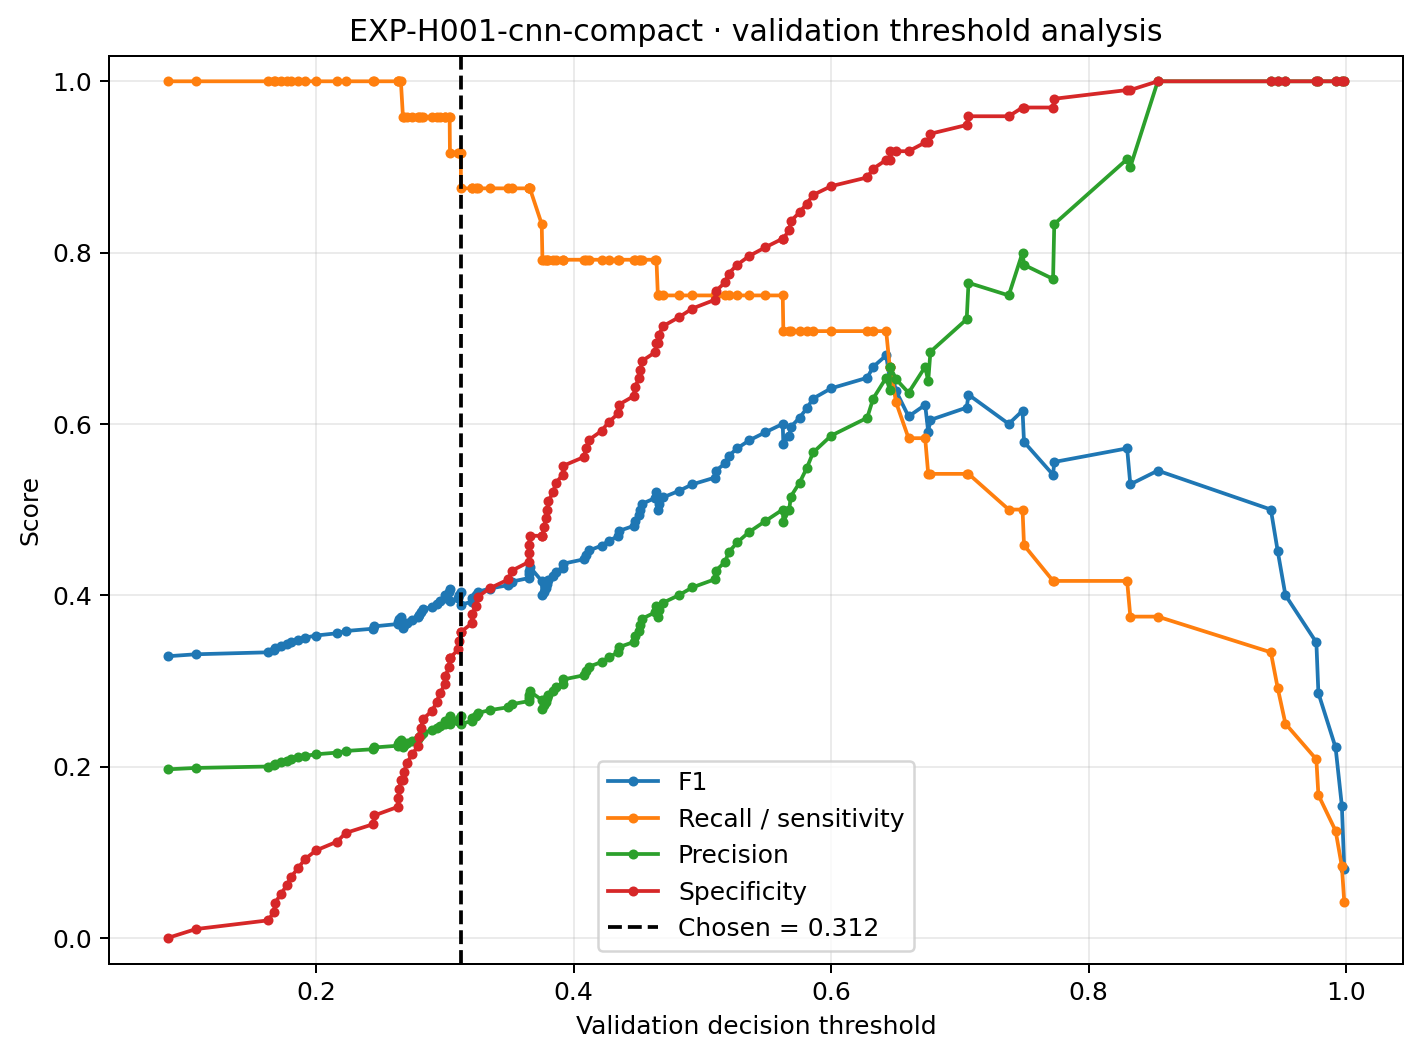

The data file committed next to this chart (first rows):
threshold, f1, recall_sensitivity, precision, specificity
0.08493, 0.3288, 1.0, 0.1967, 0.0
0.1065, 0.331, 1.0, 0.1983, 0.0102
0.1628, 0.3333, 1.0, 0.2, 0.02041
0.1671, 0.3357, 1.0, 0.2017, 0.03061
0.168, 0.338, 1.0, 0.2034, 0.04082
0.1724, 0.3404, 1.0, 0.2051, 0.05102
0.1771, 0.3429, 1.0, 0.2069, 0.06122
0.1806, 0.3453, 1.0, 0.2087, 0.07143
0.186, 0.3478, 1.0, 0.2105, 0.08163
0.1911, 0.3504, 1.0, 0.2124, 0.09184
0.1998, 0.3529, 1.0, 0.2143, 0.102
0.2161, 0.3556, 1.0, 0.2162, 0.1122
0.2229, 0.3582, 1.0, 0.2182, 0.1224
0.2442, 0.3609, 1.0, 0.2202, 0.1327
0.2451, 0.3636, 1.0, 0.2222, 0.1429
0.2637, 0.3664, 1.0, 0.2243, 0.1531
0.2637, 0.3692, 1.0, 0.2264, 0.1633
0.2644, 0.3721, 1.0, 0.2286, 0.1735
0.2657, 0.375, 1.0, 0.2308, 0.1837
0.2673, 0.3622, 0.9583, 0.2233, 0.1837
0.2683, 0.3651, 0.9583, 0.2255, 0.1939
0.2702, 0.368, 0.9583, 0.2277, 0.2041
0.2747, 0.371, 0.9583, 0.23, 0.2143
0.279, 0.374, 0.9583, 0.2323, 0.2245
0.2796, 0.377, 0.9583, 0.2347, 0.2347
0.2813, 0.3802, 0.9583, 0.2371, 0.2449
0.2826, 0.3833, 0.9583, 0.2396, 0.2551
0.2902, 0.3866, 0.9583, 0.2421, 0.2653
0.2935, 0.3898, 0.9583, 0.2447, 0.2755
0.296, 0.3932, 0.9583, 0.2473, 0.2857
0.2999, 0.3966, 0.9583, 0.25, 0.2959
0.3003, 0.4, 0.9583, 0.2527, 0.3061
0.3034, 0.4035, 0.9583, 0.2556, 0.3163
0.3036, 0.4071, 0.9583, 0.2584, 0.3265
0.3038, 0.3929, 0.9167, 0.25, 0.3265
0.3102, 0.3964, 0.9167, 0.2529, 0.3367
0.3109, 0.4, 0.9167, 0.2558, 0.3469
0.3123, 0.4037, 0.9167, 0.2588, 0.3571
0.3124, 0.3889, 0.875, 0.25, 0.3571
0.321, 0.3925, 0.875, 0.253, 0.3673
0.3213, 0.3962, 0.875, 0.2561, 0.3776
0.3238, 0.4, 0.875, 0.2593, 0.3878
0.3253, 0.4038, 0.875, 0.2625, 0.398
0.3349, 0.4078, 0.875, 0.2658, 0.4082
0.3492, 0.4118, 0.875, 0.2692, 0.4184
0.3518, 0.4158, 0.875, 0.2727, 0.4286
0.365, 0.42, 0.875, 0.2763, 0.4388
0.3651, 0.4242, 0.875, 0.28, 0.449
0.3652, 0.4286, 0.875, 0.2838, 0.4592
0.3659, 0.433, 0.875, 0.2877, 0.4694
0.3751, 0.4167, 0.8333, 0.2778, 0.4694
0.3757, 0.4, 0.7917, 0.2676, 0.4694
0.3768, 0.4043, 0.7917, 0.2714, 0.4796
0.3782, 0.4086, 0.7917, 0.2754, 0.4898
0.3795, 0.413, 0.7917, 0.2794, 0.5
0.3802, 0.4176, 0.7917, 0.2836, 0.5102
0.3842, 0.4222, 0.7917, 0.2879, 0.5204
0.3858, 0.427, 0.7917, 0.2923, 0.5306
0.3915, 0.4318, 0.7917, 0.2969, 0.5408
0.3917, 0.4368, 0.7917, 0.3016, 0.551
... 62 more rows
